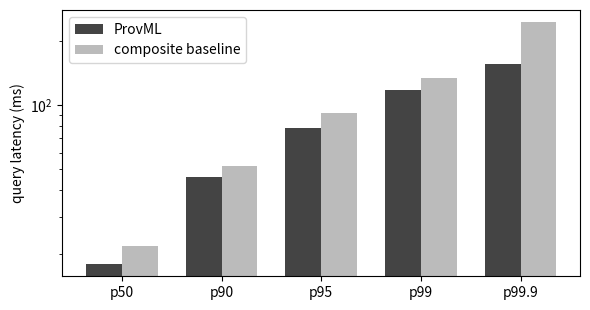

The script that saved this image:
import matplotlib; matplotlib.use("Agg")
import matplotlib.pyplot as plt, numpy as np
P = [50, 90, 95, 99, 99.9]
PROVML = [18, 46, 78, 118, 156]; BASE = [22, 52, 92, 134, 245]
x = np.arange(len(P)); w = 0.36
fig, ax = plt.subplots(figsize=(6, 3.2))
ax.bar(x-w/2, PROVML, w, label="ProvML", color="#444")
ax.bar(x+w/2, BASE,   w, label="composite baseline", color="#bbb")
ax.set_xticks(x); ax.set_xticklabels([f"p{p}" for p in P])
ax.set_ylabel("query latency (ms)"); ax.set_yscale("log"); ax.legend()
fig.tight_layout(); fig.savefig("fig4_right.pdf"); print("wrote fig4_right.pdf")
